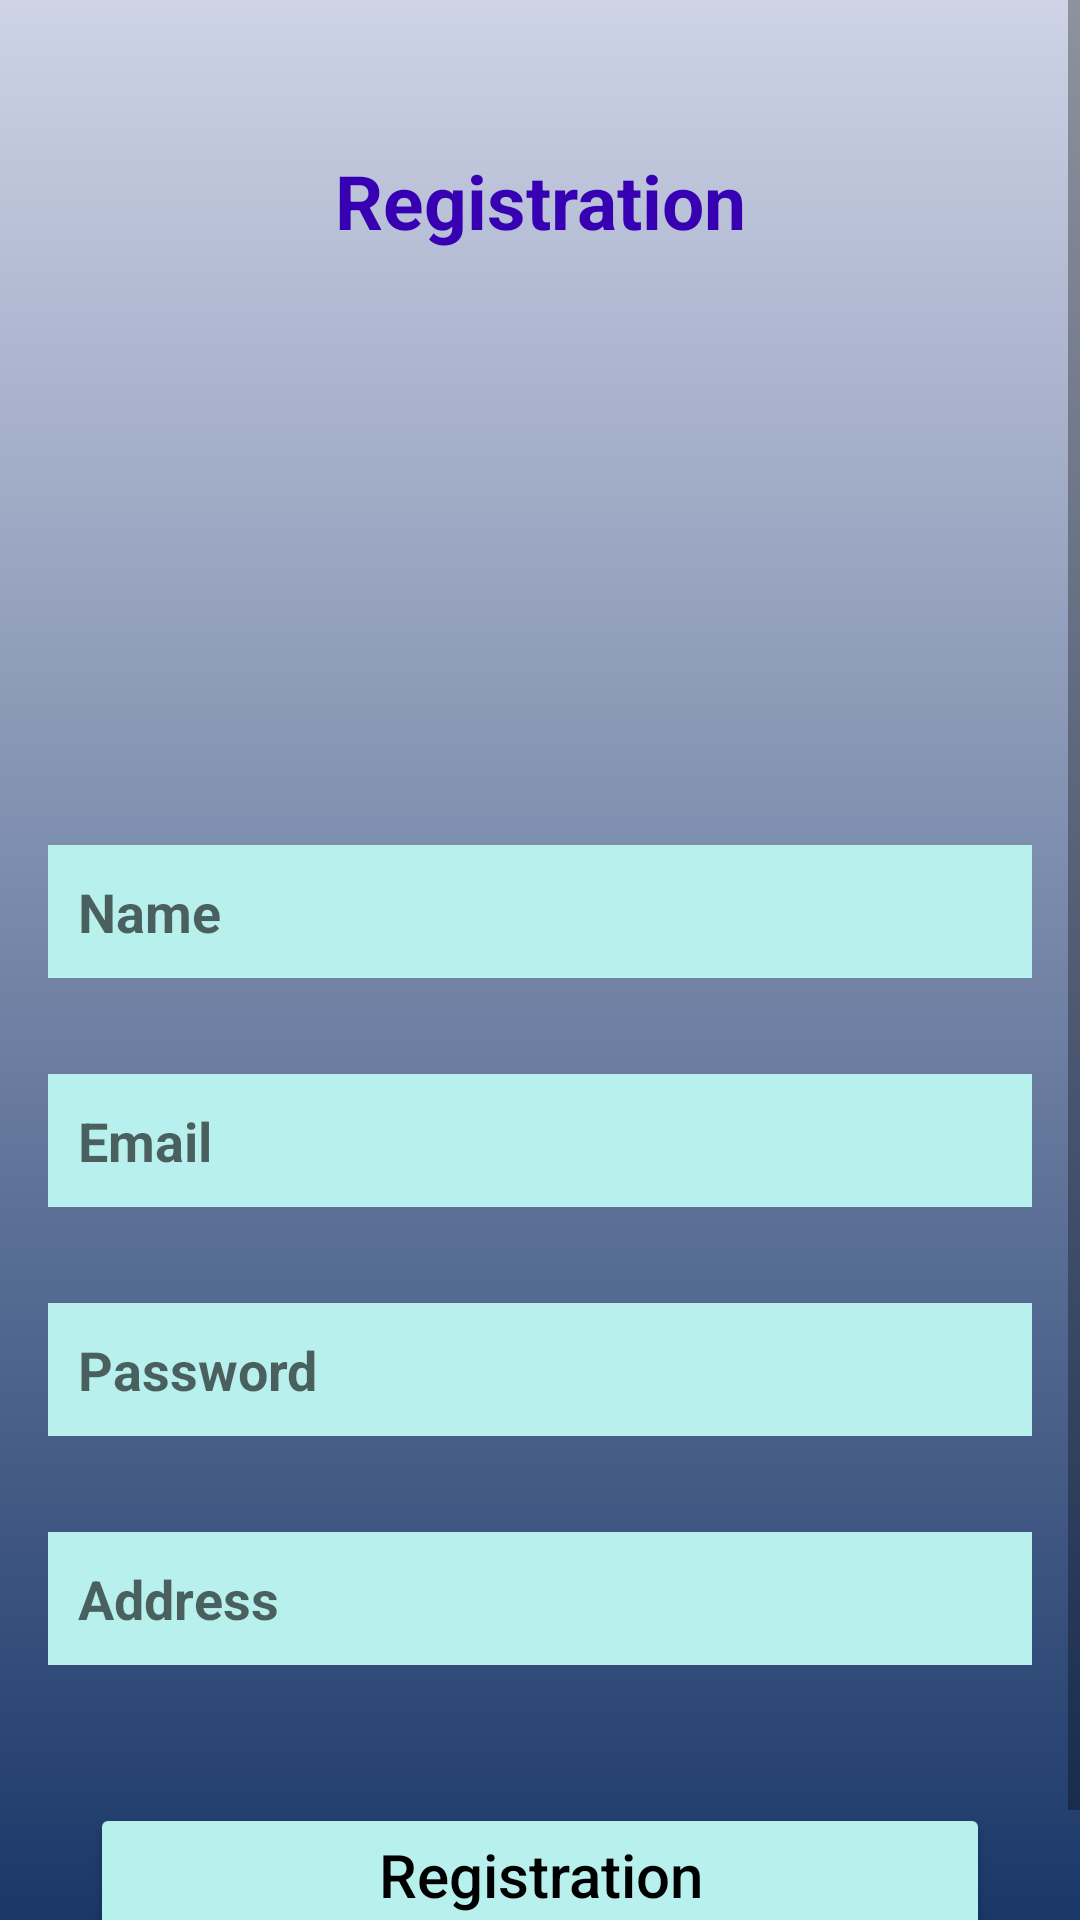

The Android layout XML behind this screen, and the referenced resources:
<!-- AndroidManifest.xml: application theme Theme.StudentManagement -->
<!-- res/layout/activity_registration.xml -->
<?xml version="1.0" encoding="utf-8"?>
<ScrollView xmlns:android="http://schemas.android.com/apk/res/android"
    xmlns:tools="http://schemas.android.com/tools"
    android:id="@+id/scrollView_reg"
    android:layout_width="match_parent"
    android:layout_height="match_parent"
    android:background="@drawable/background_design"
    android:orientation="vertical"
    tools:context=".RegistrationActivity">

    <LinearLayout
        android:id="@+id/layout_reg"
        android:layout_width="match_parent"
        android:layout_height="wrap_content"
        android:orientation="vertical">

        <TextView
            android:id="@+id/registration"
            android:layout_width="match_parent"
            android:layout_height="wrap_content"
            android:layout_marginTop="50dp"
            android:gravity="center"
            android:text="@string/registration"
            android:textColor="@color/purple_700"
            android:textSize="25sp"
            android:textStyle="bold" />

        <ImageView
            android:id="@+id/registration_image"
            android:layout_width="match_parent"
            android:layout_height="150dp"
            android:layout_gravity="center"
            android:layout_margin="16dp"
            android:src="@drawable/registration"
            tools:ignore="ContentDescription" />

        <EditText
            android:id="@+id/name_et"
            android:layout_width="match_parent"
            android:layout_height="wrap_content"
            android:layout_gravity="center"
            android:layout_margin="16dp"
            android:background="@color/green_120"
            android:hint="@string/name"
            android:padding="10dp"
            android:textStyle="bold"
            tools:ignore="Autofill,TextFields" />

        <EditText
            android:id="@+id/email_et"
            android:layout_width="match_parent"
            android:layout_height="wrap_content"
            android:layout_gravity="center"
            android:layout_margin="16dp"
            android:background="@color/green_120"
            android:hint="@string/email"
            android:padding="10dp"
            android:textStyle="bold"
            tools:ignore="Autofill,TextFields" />

        <EditText
            android:id="@+id/password_et"
            android:layout_width="match_parent"
            android:layout_height="wrap_content"
            android:layout_gravity="center"
            android:layout_margin="16dp"
            android:background="@color/green_120"
            android:hint="@string/password"
            android:padding="10dp"
            android:textStyle="bold"
            tools:ignore="Autofill,TextFields" />

        <EditText
            android:id="@+id/address_et"
            android:layout_width="match_parent"
            android:layout_height="wrap_content"
            android:layout_gravity="center"
            android:layout_margin="16dp"
            android:background="@color/green_120"
            android:hint="@string/address"
            android:padding="10dp"
            android:textStyle="bold"
            tools:ignore="Autofill,TextFields" />

        <Button
            android:id="@+id/registration_btn"
            android:layout_width="match_parent"
            android:layout_height="wrap_content"
            android:layout_margin="30dp"
            android:backgroundTint="@color/green_120"
            android:padding="10dp"
            android:text="@string/registration"
            android:textAllCaps="false"
            android:textSize="20sp"
            android:textColor="@color/black"/>

    </LinearLayout>

</ScrollView>
<!-- resources referenced by this layout -->
<resources>
  <color name="black">#FF000000</color>
  <color name="green_120">#FFB8F0ED</color>
  <color name="purple_700">#FF3700B3</color>
  <!-- drawable background_design (drawable) -->
  <?xml version="1.0" encoding="utf-8"?>
  <selector xmlns:android="http://schemas.android.com/apk/res/android">
      <item>
          <shape>
              <gradient
                  android:angle="90"
                  android:startColor="#1A3768"
                  android:endColor="#CED3E6"
                  android:type="linear" />
          </shape>
      </item>
  </selector>
  <string name="address">Address</string>
  <string name="email">Email</string>
  <string name="name">Name</string>
  <string name="password">Password</string>
  <string name="registration">Registration</string>
  <style name="Theme.StudentManagement" parent="Theme.MaterialComponents.DayNight.NoActionBar">
          
          <item name="colorPrimary">@color/purple_500</item>
          <item name="colorPrimaryVariant">@color/purple_700</item>
          <item name="colorOnPrimary">@color/white</item>
          
          <item name="colorSecondary">@color/teal_200</item>
          <item name="colorSecondaryVariant">@color/teal_700</item>
          <item name="colorOnSecondary">@color/black</item>
          
          <item name="android:statusBarColor" tools:targetApi="l">?attr/colorPrimaryVariant</item>
          
      </style>
  <color name="purple_500">#FF6200EE</color>
  <color name="white">#FFFFFFFF</color>
  <color name="teal_200">#FF03DAC5</color>
  <color name="teal_700">#FF018786</color>
</resources>
